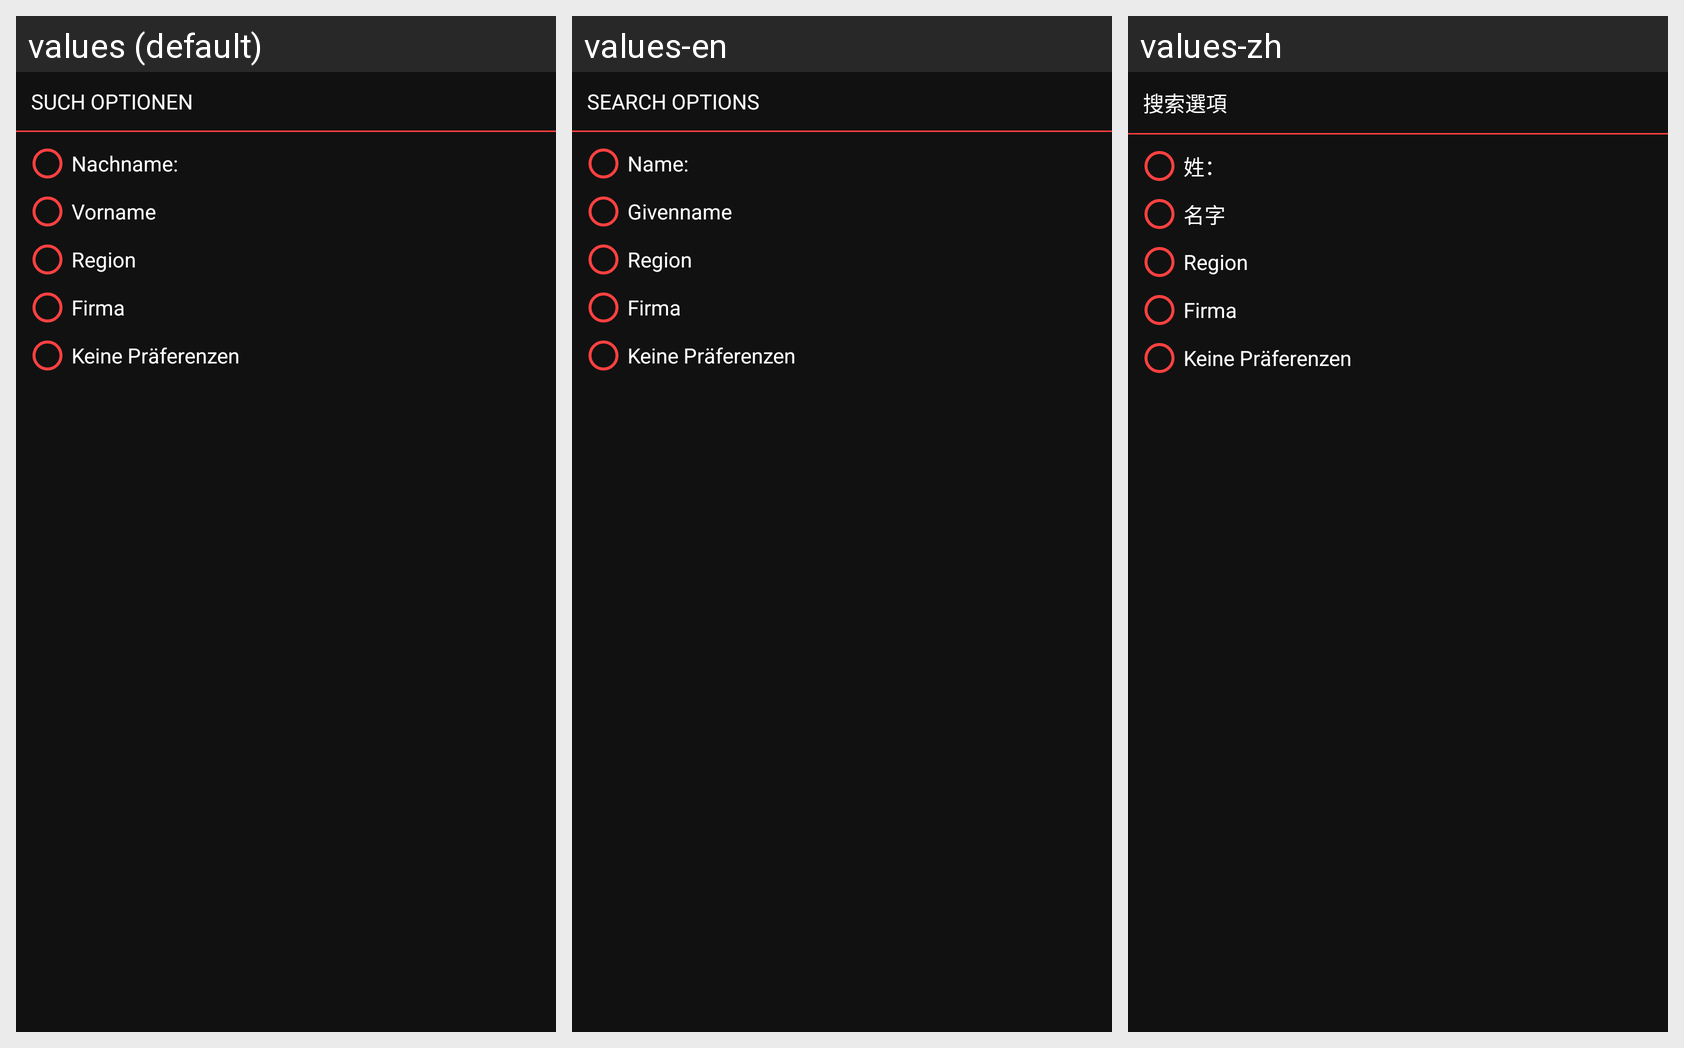

Strings drawn on this Android screen and how each of the app's shown locales translates them:
Android screen res/layout/search_dialog.xml rendered under 3 locales, left to right: values (default), values-en, values-zh. Device: Nexus 5 (rendered at 1080×1920; each locale shown at half size, 540×960, under a caption strip naming it); theme AppTheme.WithNewSpinnerStyle.
Other locales in the repository, not shown: values-de, values-es, values-fr, values-hi, values-it, values-ru.
Strings drawn on this screen, with the default value and each locale's value (text and hints the layout hard-codes, and strings that could not be matched under every locale, appear in the picture but are not listed):

searchOptions
  values: Such Optionen
  values-en: Search options
  values-zh: 搜索選項

surname
  values: Nachname:
  values-en: Name:
  values-zh: 姓：

givenName
  values: Vorname
  values-en: Givenname
  values-zh: 名字
